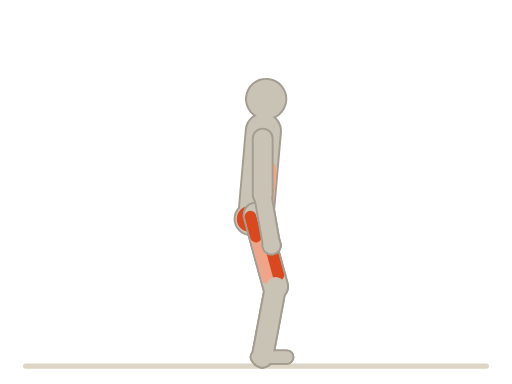
t = 0.00 s
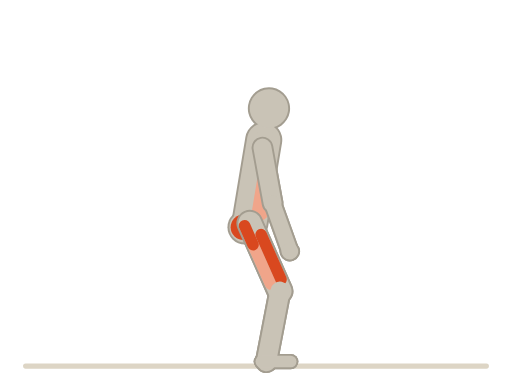
t = 0.38 s
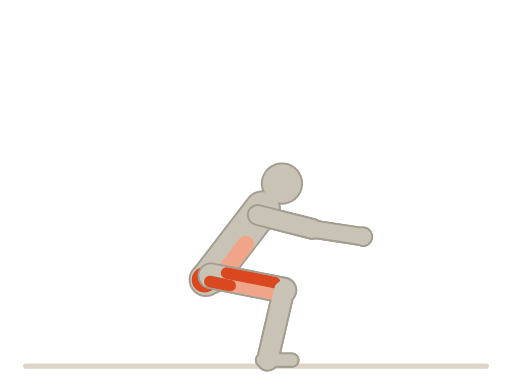
t = 1.13 s
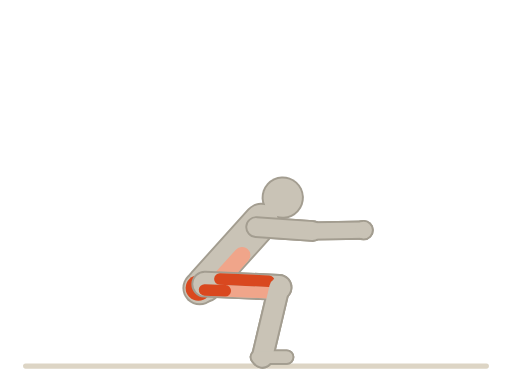
t = 1.50 s
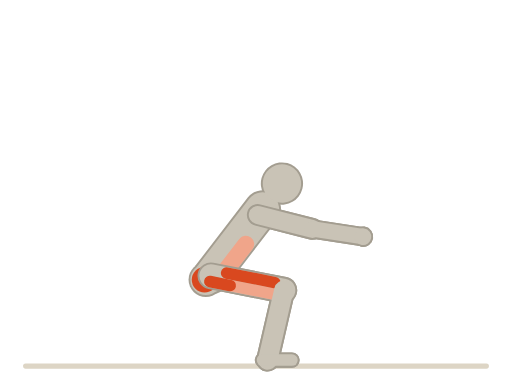
t = 1.88 s
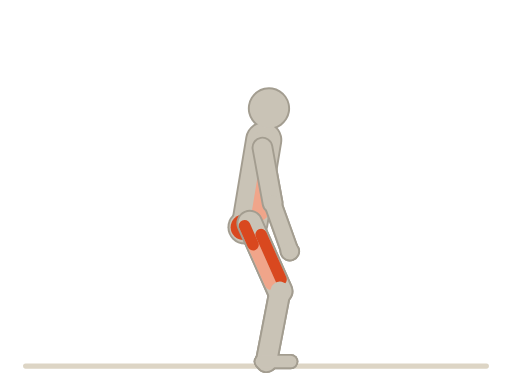
t = 2.63 s

The animated SVG that drew these frames (rendered in a browser with its animation timeline set to each time). Animation: 36 SMIL elements (animateTransform=36); one cycle of 3.00 s, repeats indefinitely.

<svg xmlns="http://www.w3.org/2000/svg" viewBox="0 0 400 300"><title>徒手深蹲 · Body Weight Squats</title><line x1="20" y1="286" x2="380" y2="286" stroke="#ddd5c5" stroke-width="4" stroke-linecap="round"/><g transform="translate(200 168)"><animateTransform attributeName="transform" type="translate" values="200 168;160 222;200 168" dur="3s" repeatCount="indefinite" calcMode="spline" keyTimes="0;0.5;1" keySplines="0.45 0 0.55 1;0.45 0 0.55 1"/><g><g><g transform="rotate(5)"><animateTransform attributeName="transform" type="rotate" values="5;42;5" dur="3s" repeatCount="indefinite" calcMode="spline" keyTimes="0;0.5;1" keySplines="0.45 0 0.55 1;0.45 0 0.55 1"/><g transform="translate(0 -60)"><g transform="rotate(-5)"><animateTransform attributeName="transform" type="rotate" values="-5;-128;-5" dur="3s" repeatCount="indefinite" calcMode="spline" keyTimes="0;0.5;1" keySplines="0.45 0 0.55 1;0.45 0 0.55 1"/><line x1="0" y1="0" x2="0" y2="44" stroke="#a39d90" stroke-width="17" stroke-linecap="round"/><g transform="translate(0 44)"><g transform="rotate(-10)"><animateTransform attributeName="transform" type="rotate" values="-10;-5;-10" dur="3s" repeatCount="indefinite" calcMode="spline" keyTimes="0;0.5;1" keySplines="0.45 0 0.55 1;0.45 0 0.55 1"/><line x1="0" y1="0" x2="0" y2="40" stroke="#a39d90" stroke-width="15" stroke-linecap="round"/><g transform="translate(0 40)"><g><circle cx="0" cy="0" r="8" fill="#a39d90"/></g></g></g></g></g></g></g></g></g></g><g transform="translate(200 168)"><animateTransform attributeName="transform" type="translate" values="200 168;160 222;200 168" dur="3s" repeatCount="indefinite" calcMode="spline" keyTimes="0;0.5;1" keySplines="0.45 0 0.55 1;0.45 0 0.55 1"/><g><g><g transform="rotate(5)"><animateTransform attributeName="transform" type="rotate" values="5;42;5" dur="3s" repeatCount="indefinite" calcMode="spline" keyTimes="0;0.5;1" keySplines="0.45 0 0.55 1;0.45 0 0.55 1"/><g transform="translate(0 -60)"><g transform="rotate(-5)"><animateTransform attributeName="transform" type="rotate" values="-5;-128;-5" dur="3s" repeatCount="indefinite" calcMode="spline" keyTimes="0;0.5;1" keySplines="0.45 0 0.55 1;0.45 0 0.55 1"/><line x1="0" y1="0" x2="0" y2="44" stroke="#c9c3b6" stroke-width="14" stroke-linecap="round"/><g transform="translate(0 44)"><g transform="rotate(-10)"><animateTransform attributeName="transform" type="rotate" values="-10;-5;-10" dur="3s" repeatCount="indefinite" calcMode="spline" keyTimes="0;0.5;1" keySplines="0.45 0 0.55 1;0.45 0 0.55 1"/><line x1="0" y1="0" x2="0" y2="40" stroke="#c9c3b6" stroke-width="12" stroke-linecap="round"/><g transform="translate(0 40)"><g><circle cx="0" cy="0" r="6.5" fill="#c9c3b6"/></g></g></g></g></g></g></g></g></g></g><g transform="translate(200 168)"><animateTransform attributeName="transform" type="translate" values="200 168;160 222;200 168" dur="3s" repeatCount="indefinite" calcMode="spline" keyTimes="0;0.5;1" keySplines="0.45 0 0.55 1;0.45 0 0.55 1"/><g><g><g transform="rotate(-15.27)"><animateTransform attributeName="transform" type="rotate" values="-15.27;-87.51;-15.27" dur="3s" repeatCount="indefinite" calcMode="spline" keyTimes="0;0.5;1" keySplines="0.45 0 0.55 1;0.45 0 0.55 1"/><line x1="0" y1="0" x2="0" y2="58" stroke="#a39d90" stroke-width="21" stroke-linecap="round"/><g transform="translate(0 58)"><g transform="rotate(25.85)"><animateTransform attributeName="transform" type="rotate" values="25.85;100.88;25.85" dur="3s" repeatCount="indefinite" calcMode="spline" keyTimes="0;0.5;1" keySplines="0.45 0 0.55 1;0.45 0 0.55 1"/><line x1="0" y1="0" x2="0" y2="56" stroke="#a39d90" stroke-width="18" stroke-linecap="round"/><g transform="translate(0 56)"><g transform="rotate(-10.58)"><animateTransform attributeName="transform" type="rotate" values="-10.58;-13.37;-10.58" dur="3s" repeatCount="indefinite" calcMode="spline" keyTimes="0;0.5;1" keySplines="0.45 0 0.55 1;0.45 0 0.55 1"/><line x1="-4" y1="0" x2="19" y2="0" stroke="#a39d90" stroke-width="12" stroke-linecap="round"/></g></g></g></g></g></g></g></g><g transform="translate(200 168)"><animateTransform attributeName="transform" type="translate" values="200 168;160 222;200 168" dur="3s" repeatCount="indefinite" calcMode="spline" keyTimes="0;0.5;1" keySplines="0.45 0 0.55 1;0.45 0 0.55 1"/><g><g><g transform="rotate(-15.27)"><animateTransform attributeName="transform" type="rotate" values="-15.27;-87.51;-15.27" dur="3s" repeatCount="indefinite" calcMode="spline" keyTimes="0;0.5;1" keySplines="0.45 0 0.55 1;0.45 0 0.55 1"/><line x1="0" y1="0" x2="0" y2="58" stroke="#c9c3b6" stroke-width="18" stroke-linecap="round"/><line x1="-4.5" y1="17.4" x2="-4.5" y2="49.88" stroke="#f0a58a" stroke-width="9" stroke-linecap="round"/><line x1="4.5" y1="11.6" x2="4.5" y2="49.88" stroke="#d9481f" stroke-width="9" stroke-linecap="round"/><line x1="-4.5" y1="0" x2="-4.5" y2="16.24" stroke="#d9481f" stroke-width="9" stroke-linecap="round"/><g transform="translate(0 58)"><g transform="rotate(25.85)"><animateTransform attributeName="transform" type="rotate" values="25.85;100.88;25.85" dur="3s" repeatCount="indefinite" calcMode="spline" keyTimes="0;0.5;1" keySplines="0.45 0 0.55 1;0.45 0 0.55 1"/><line x1="0" y1="0" x2="0" y2="56" stroke="#c9c3b6" stroke-width="15" stroke-linecap="round"/><g transform="translate(0 56)"><g transform="rotate(-10.58)"><animateTransform attributeName="transform" type="rotate" values="-10.58;-13.37;-10.58" dur="3s" repeatCount="indefinite" calcMode="spline" keyTimes="0;0.5;1" keySplines="0.45 0 0.55 1;0.45 0 0.55 1"/><line x1="-4" y1="0" x2="19" y2="0" stroke="#c9c3b6" stroke-width="9" stroke-linecap="round"/></g></g></g></g></g></g></g></g><g transform="translate(200 168)"><animateTransform attributeName="transform" type="translate" values="200 168;160 222;200 168" dur="3s" repeatCount="indefinite" calcMode="spline" keyTimes="0;0.5;1" keySplines="0.45 0 0.55 1;0.45 0 0.55 1"/><g><g><g transform="rotate(5)"><animateTransform attributeName="transform" type="rotate" values="5;42;5" dur="3s" repeatCount="indefinite" calcMode="spline" keyTimes="0;0.5;1" keySplines="0.45 0 0.55 1;0.45 0 0.55 1"/><line x1="0" y1="0" x2="0" y2="-66" stroke="#a39d90" stroke-width="29" stroke-linecap="round"/><g transform="translate(0 -66)"><g><line x1="0" y1="0" x2="0" y2="-12" stroke="#a39d90" stroke-width="15" stroke-linecap="round"/><circle cx="0" cy="-25" r="16.5" fill="#a39d90"/></g></g></g></g><circle cx="-4" cy="3" r="13.5" fill="#a39d90"/></g></g><g transform="translate(200 168)"><animateTransform attributeName="transform" type="translate" values="200 168;160 222;200 168" dur="3s" repeatCount="indefinite" calcMode="spline" keyTimes="0;0.5;1" keySplines="0.45 0 0.55 1;0.45 0 0.55 1"/><g><g><g transform="rotate(5)"><animateTransform attributeName="transform" type="rotate" values="5;42;5" dur="3s" repeatCount="indefinite" calcMode="spline" keyTimes="0;0.5;1" keySplines="0.45 0 0.55 1;0.45 0 0.55 1"/><line x1="0" y1="0" x2="0" y2="-66" stroke="#c9c3b6" stroke-width="26" stroke-linecap="round"/><line x1="6.5" y1="-9.9" x2="6.5" y2="-36.3" stroke="#f0a58a" stroke-width="13" stroke-linecap="round"/><g transform="translate(0 -66)"><g><line x1="0" y1="0" x2="0" y2="-12" stroke="#c9c3b6" stroke-width="12" stroke-linecap="round"/><circle cx="0" cy="-25" r="15" fill="#c9c3b6"/></g></g></g></g><circle cx="-4" cy="3" r="12" fill="#c9c3b6"/><circle cx="-5" cy="3" r="10" fill="#d9481f"/></g></g><g transform="translate(200 168)"><animateTransform attributeName="transform" type="translate" values="200 168;160 222;200 168" dur="3s" repeatCount="indefinite" calcMode="spline" keyTimes="0;0.5;1" keySplines="0.45 0 0.55 1;0.45 0 0.55 1"/><g><g><g transform="rotate(-15.27)"><animateTransform attributeName="transform" type="rotate" values="-15.27;-87.51;-15.27" dur="3s" repeatCount="indefinite" calcMode="spline" keyTimes="0;0.5;1" keySplines="0.45 0 0.55 1;0.45 0 0.55 1"/><line x1="0" y1="0" x2="0" y2="58" stroke="#a39d90" stroke-width="21" stroke-linecap="round"/><g transform="translate(0 58)"><g transform="rotate(25.85)"><animateTransform attributeName="transform" type="rotate" values="25.85;100.88;25.85" dur="3s" repeatCount="indefinite" calcMode="spline" keyTimes="0;0.5;1" keySplines="0.45 0 0.55 1;0.45 0 0.55 1"/><line x1="0" y1="0" x2="0" y2="56" stroke="#a39d90" stroke-width="18" stroke-linecap="round"/><g transform="translate(0 56)"><g transform="rotate(-10.58)"><animateTransform attributeName="transform" type="rotate" values="-10.58;-13.37;-10.58" dur="3s" repeatCount="indefinite" calcMode="spline" keyTimes="0;0.5;1" keySplines="0.45 0 0.55 1;0.45 0 0.55 1"/><line x1="-4" y1="0" x2="19" y2="0" stroke="#a39d90" stroke-width="12" stroke-linecap="round"/></g></g></g></g></g></g></g></g><g transform="translate(200 168)"><animateTransform attributeName="transform" type="translate" values="200 168;160 222;200 168" dur="3s" repeatCount="indefinite" calcMode="spline" keyTimes="0;0.5;1" keySplines="0.45 0 0.55 1;0.45 0 0.55 1"/><g><g><g transform="rotate(-15.27)"><animateTransform attributeName="transform" type="rotate" values="-15.27;-87.51;-15.27" dur="3s" repeatCount="indefinite" calcMode="spline" keyTimes="0;0.5;1" keySplines="0.45 0 0.55 1;0.45 0 0.55 1"/><line x1="0" y1="0" x2="0" y2="58" stroke="#c9c3b6" stroke-width="18" stroke-linecap="round"/><line x1="-4.5" y1="17.4" x2="-4.5" y2="49.88" stroke="#f0a58a" stroke-width="9" stroke-linecap="round"/><line x1="4.5" y1="11.6" x2="4.5" y2="49.88" stroke="#d9481f" stroke-width="9" stroke-linecap="round"/><line x1="-4.5" y1="0" x2="-4.5" y2="16.24" stroke="#d9481f" stroke-width="9" stroke-linecap="round"/><g transform="translate(0 58)"><g transform="rotate(25.85)"><animateTransform attributeName="transform" type="rotate" values="25.85;100.88;25.85" dur="3s" repeatCount="indefinite" calcMode="spline" keyTimes="0;0.5;1" keySplines="0.45 0 0.55 1;0.45 0 0.55 1"/><line x1="0" y1="0" x2="0" y2="56" stroke="#c9c3b6" stroke-width="15" stroke-linecap="round"/><g transform="translate(0 56)"><g transform="rotate(-10.58)"><animateTransform attributeName="transform" type="rotate" values="-10.58;-13.37;-10.58" dur="3s" repeatCount="indefinite" calcMode="spline" keyTimes="0;0.5;1" keySplines="0.45 0 0.55 1;0.45 0 0.55 1"/><line x1="-4" y1="0" x2="19" y2="0" stroke="#c9c3b6" stroke-width="9" stroke-linecap="round"/></g></g></g></g></g></g></g></g><g transform="translate(200 168)"><animateTransform attributeName="transform" type="translate" values="200 168;160 222;200 168" dur="3s" repeatCount="indefinite" calcMode="spline" keyTimes="0;0.5;1" keySplines="0.45 0 0.55 1;0.45 0 0.55 1"/><g><g><g transform="rotate(5)"><animateTransform attributeName="transform" type="rotate" values="5;42;5" dur="3s" repeatCount="indefinite" calcMode="spline" keyTimes="0;0.5;1" keySplines="0.45 0 0.55 1;0.45 0 0.55 1"/><g transform="translate(0 -60)"><g transform="rotate(-5)"><animateTransform attributeName="transform" type="rotate" values="-5;-128;-5" dur="3s" repeatCount="indefinite" calcMode="spline" keyTimes="0;0.5;1" keySplines="0.45 0 0.55 1;0.45 0 0.55 1"/><line x1="0" y1="0" x2="0" y2="44" stroke="#a39d90" stroke-width="17" stroke-linecap="round"/><g transform="translate(0 44)"><g transform="rotate(-10)"><animateTransform attributeName="transform" type="rotate" values="-10;-5;-10" dur="3s" repeatCount="indefinite" calcMode="spline" keyTimes="0;0.5;1" keySplines="0.45 0 0.55 1;0.45 0 0.55 1"/><line x1="0" y1="0" x2="0" y2="40" stroke="#a39d90" stroke-width="15" stroke-linecap="round"/><g transform="translate(0 40)"><g><circle cx="0" cy="0" r="8" fill="#a39d90"/></g></g></g></g></g></g></g></g></g></g><g transform="translate(200 168)"><animateTransform attributeName="transform" type="translate" values="200 168;160 222;200 168" dur="3s" repeatCount="indefinite" calcMode="spline" keyTimes="0;0.5;1" keySplines="0.45 0 0.55 1;0.45 0 0.55 1"/><g><g><g transform="rotate(5)"><animateTransform attributeName="transform" type="rotate" values="5;42;5" dur="3s" repeatCount="indefinite" calcMode="spline" keyTimes="0;0.5;1" keySplines="0.45 0 0.55 1;0.45 0 0.55 1"/><g transform="translate(0 -60)"><g transform="rotate(-5)"><animateTransform attributeName="transform" type="rotate" values="-5;-128;-5" dur="3s" repeatCount="indefinite" calcMode="spline" keyTimes="0;0.5;1" keySplines="0.45 0 0.55 1;0.45 0 0.55 1"/><line x1="0" y1="0" x2="0" y2="44" stroke="#c9c3b6" stroke-width="14" stroke-linecap="round"/><g transform="translate(0 44)"><g transform="rotate(-10)"><animateTransform attributeName="transform" type="rotate" values="-10;-5;-10" dur="3s" repeatCount="indefinite" calcMode="spline" keyTimes="0;0.5;1" keySplines="0.45 0 0.55 1;0.45 0 0.55 1"/><line x1="0" y1="0" x2="0" y2="40" stroke="#c9c3b6" stroke-width="12" stroke-linecap="round"/><g transform="translate(0 40)"><g><circle cx="0" cy="0" r="6.5" fill="#c9c3b6"/></g></g></g></g></g></g></g></g></g></g></svg>
